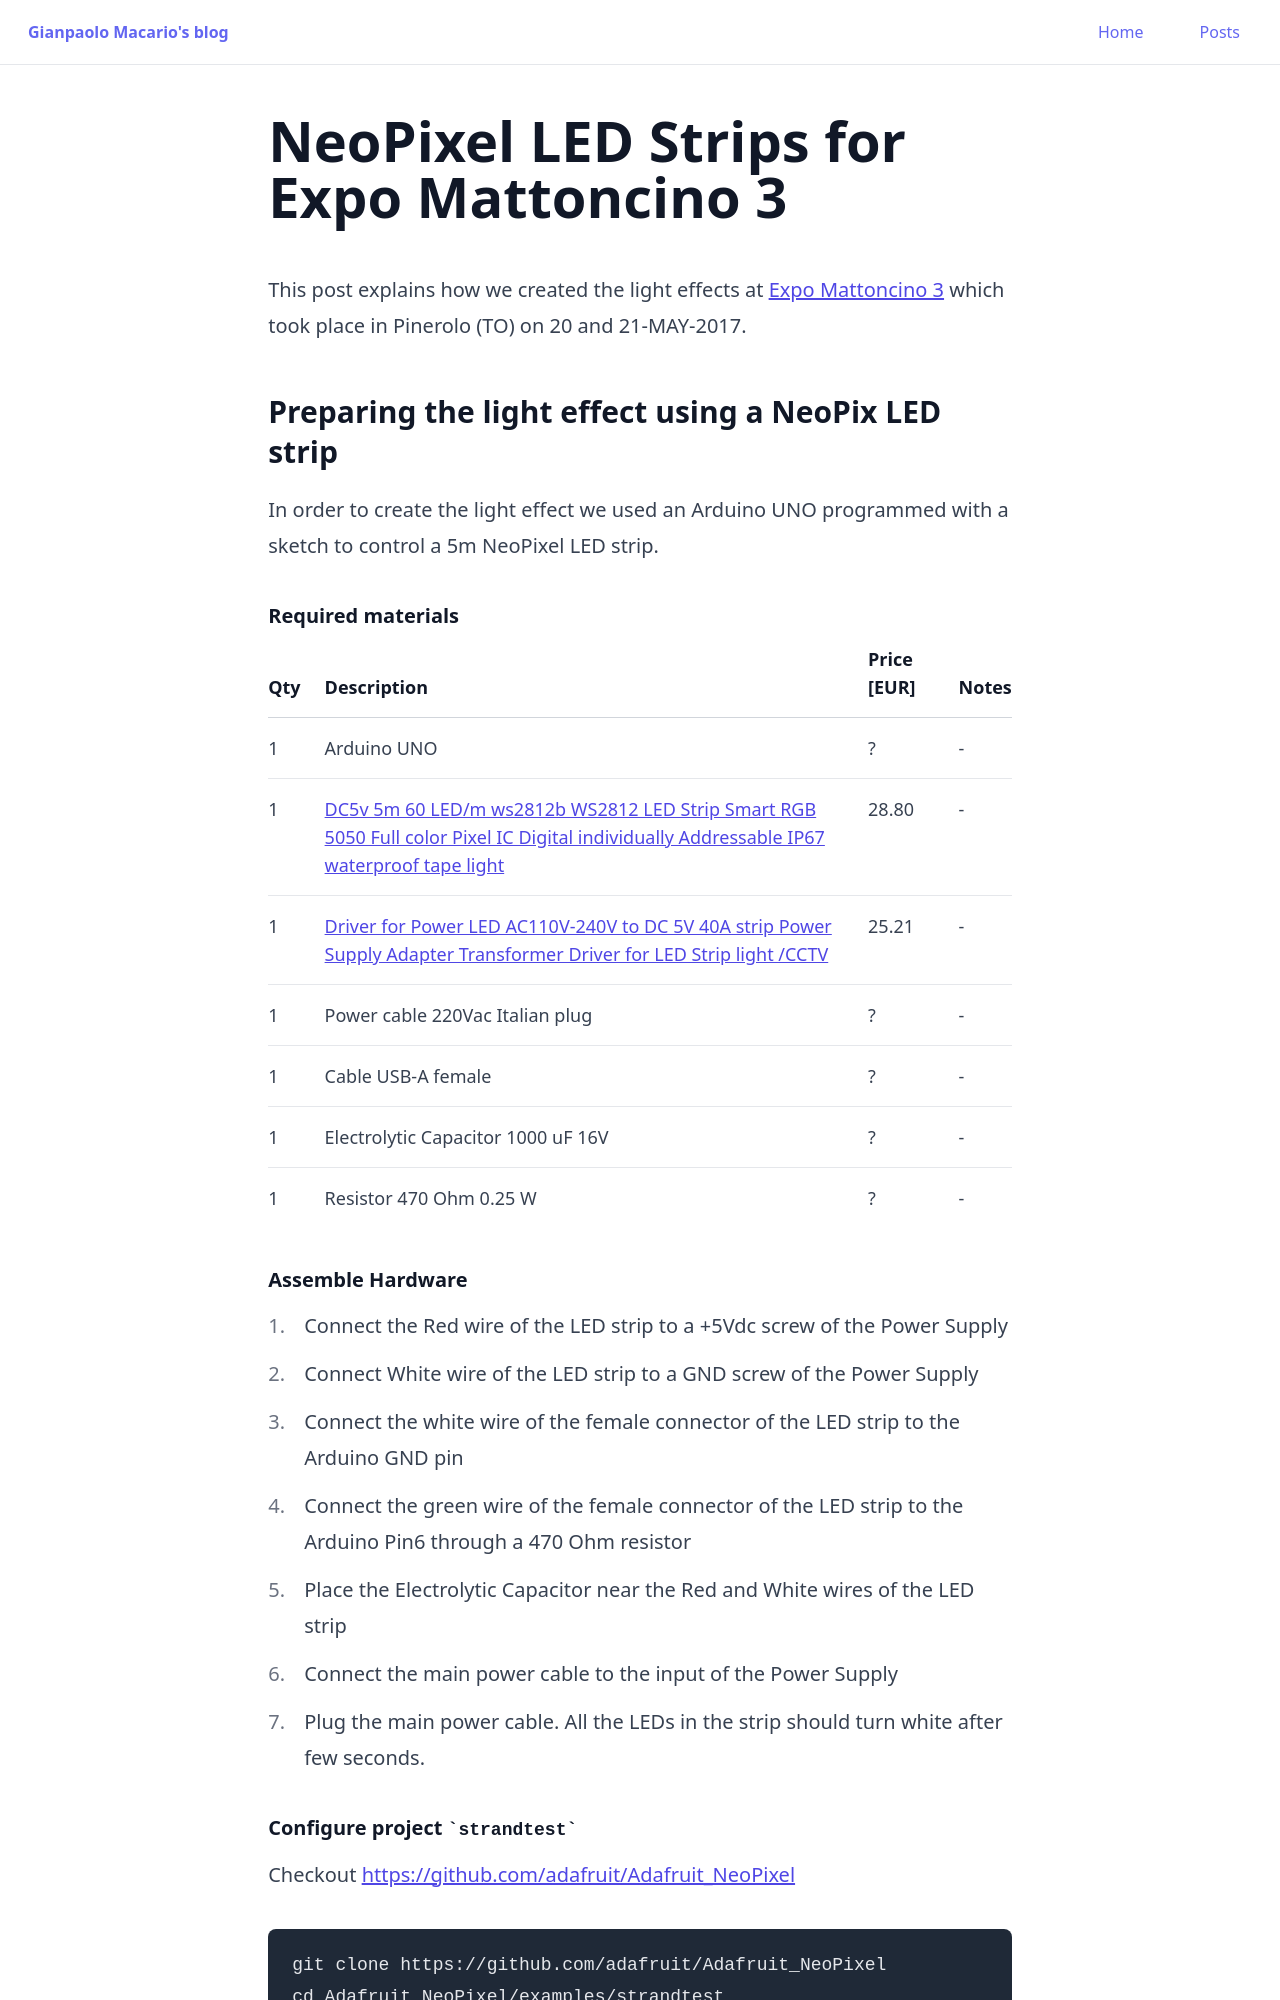

repository: gmacario/gmacario.github.io · page: posts/2017-06-24-neopixel-led-strips-for-expo-mattoncino-3.html · generator: jekyll

---
title: "NeoPixel LED Strips for Expo Mattoncino 3"
pubDatetime: 2017-06-24T20:00:00+02:00
tags:
  - others
description: "This post explains how we created the light effects at Expo Mattoncino 3 which took place in Pinerolo (TO) on 20 and 21-MAY-2017."
---

<!-- markdown-link-check-disable -->

This post explains how we created the light effects at [Expo Mattoncino 3](http://www.tomake.info/expo-mattoncino-2017/) which took place in Pinerolo (TO) on 20 and 21-MAY-2017.

### Preparing the light effect using a NeoPix LED strip

In order to create the light effect we used an Arduino UNO programmed with a sketch to control a 5m NeoPixel LED strip.

#### Required materials

| Qty | Description | Price [EUR] | Notes |
|-----|-------------|-------------|-------|
| 1 | Arduino UNO | ? | - |
| 1 | [DC5v 5m 60 LED/m ws2812b WS2812 LED Strip Smart RGB 5050 Full color Pixel IC Digital individually Addressable IP67 waterproof tape light](https://www.aliexpress.com/item/DC5V-1m-4m-5m-ws2812b-WS2812-LED-Strip-Smart-RGB-5050-Full-color-Pixel-IC-Ditigal/32647587825.html?spm=2114.13010608.0.0.8TcrW3) | 28.80 | - |
| 1 | [Driver for Power LED AC110V-240V to DC 5V 40A strip Power Supply Adapter Transformer Driver for LED Strip light /CCTV](https://www.aliexpress.com/item/Driver-for-Power-LED-AC110V-240V-to-DC-5V-12V-24V-1A-60A-strip-Power-Supply/32486954065.html?spm=2114.13010608.0.0.8TcrW3) | 25.21 | - |
| 1 | Power cable 220Vac Italian plug | ? | - |
| 1 | Cable USB-A female | ? | - |
| 1 | Electrolytic Capacitor 1000 uF 16V | ? | - |
| 1 | Resistor 470 Ohm 0.25 W | ? | - |

#### Assemble Hardware

1. Connect the Red wire of the LED strip to a +5Vdc screw of the Power Supply
2. Connect White wire of the LED strip to a GND screw of the Power Supply
3. Connect the white wire of the female connector of the LED strip to the Arduino GND pin
4. Connect the green wire of the female connector of the LED strip to the Arduino Pin6 through a 470 Ohm resistor
5. Place the Electrolytic Capacitor near the Red and White wires of the LED strip
6. Connect the main power cable to the input of the Power Supply
7. Plug the main power cable. All the LEDs in the strip should turn white after few seconds.
